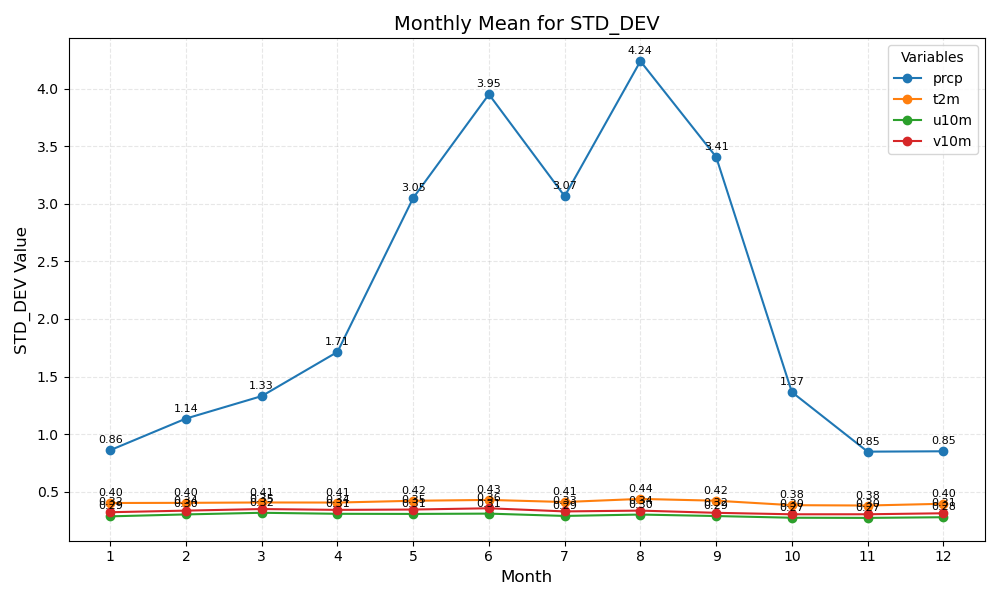

The file beside this chart, header and first rows:
month	prcp	t2m	u10m	v10m
1	0.86	0.40	0.29	0.32
2	1.14	0.40	0.30	0.34
3	1.33	0.41	0.32	0.35
4	1.71	0.41	0.31	0.34
5	3.05	0.42	0.31	0.35
6	3.95	0.43	0.31	0.36
7	3.07	0.41	0.29	0.33
8	4.24	0.44	0.30	0.34
9	3.41	0.42	0.29	0.32
10	1.37	0.38	0.27	0.30
11	0.85	0.38	0.27	0.30
12	0.85	0.40	0.28	0.31
